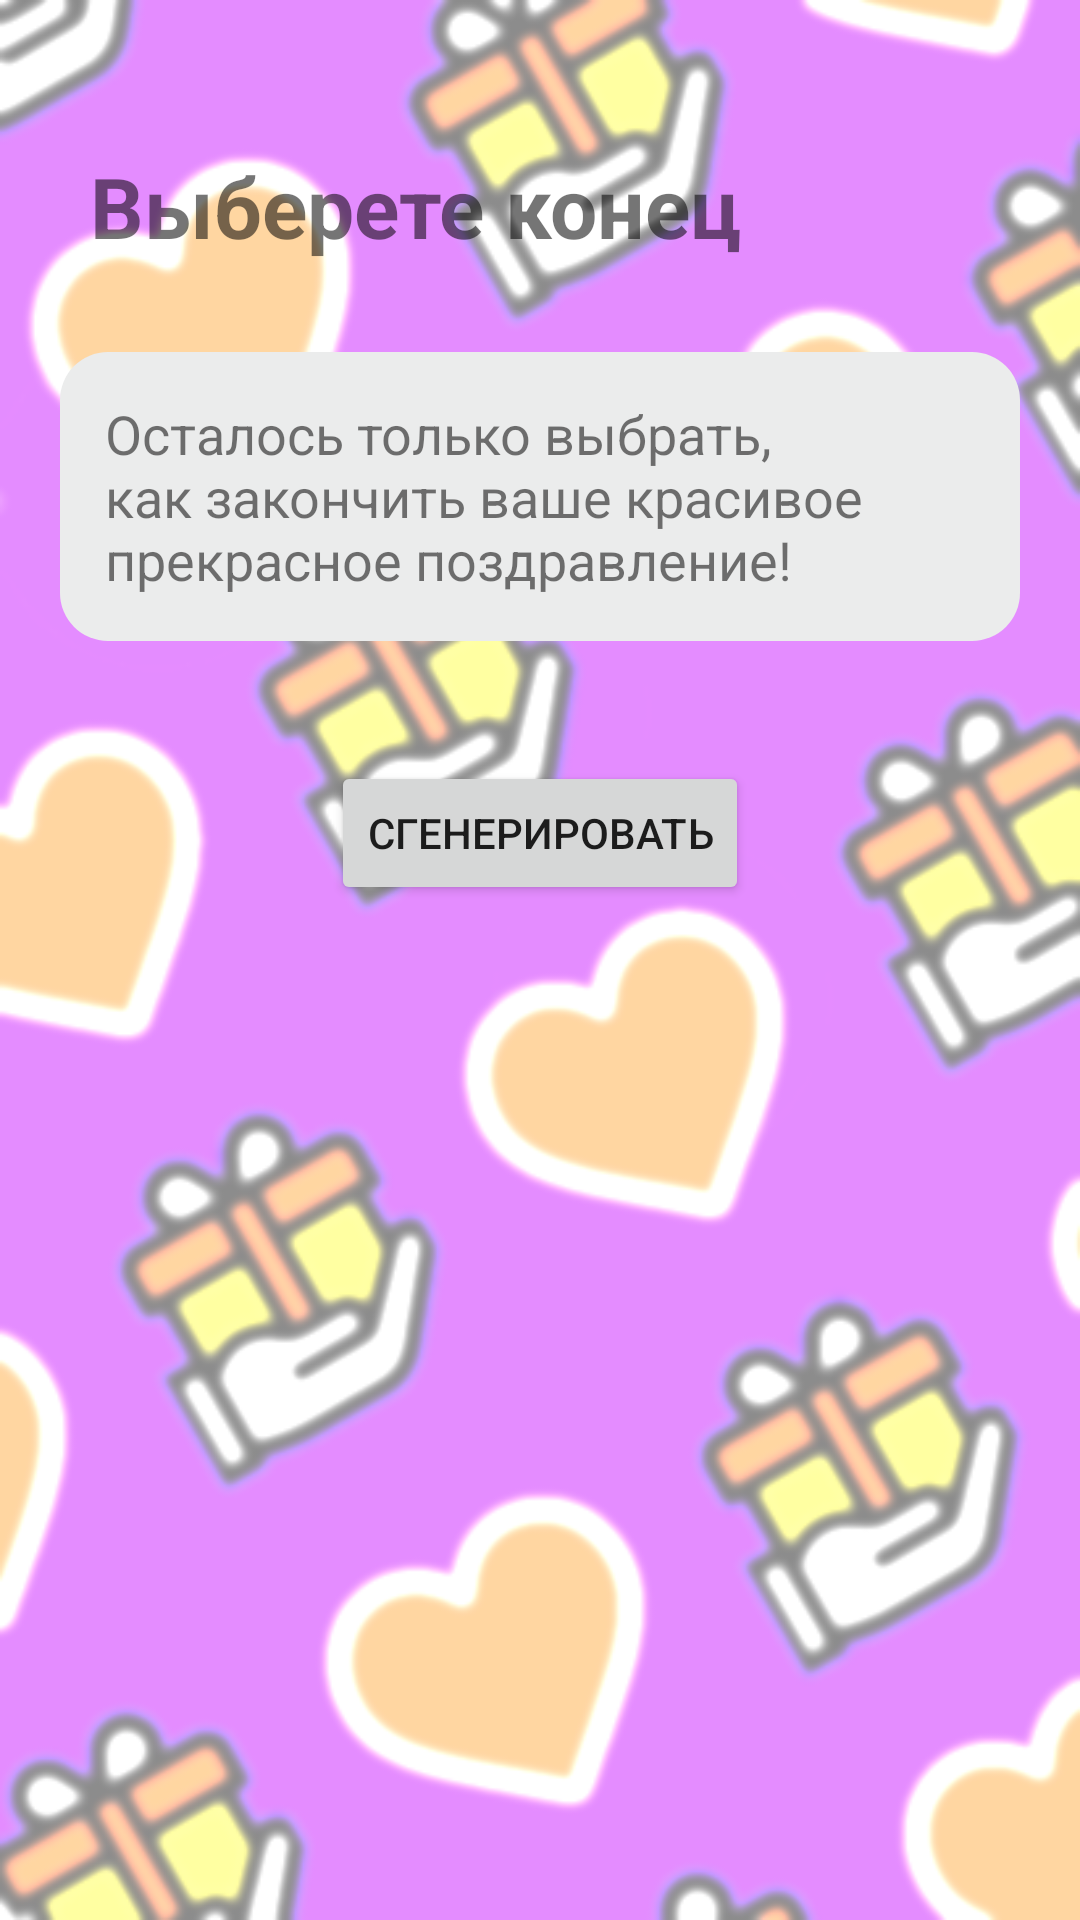

Reconstruct the res/layout file that produces this screen, plus the resources it refers to.
<!-- AndroidManifest.xml: application theme Theme.WisherApp -->
<!-- res/layout/fragment_end_setup.xml -->
<?xml version="1.0" encoding="utf-8"?>
<RelativeLayout xmlns:android="http://schemas.android.com/apk/res/android"
    xmlns:tools="http://schemas.android.com/tools"
    android:layout_width="match_parent"
    android:layout_height="match_parent"
    android:background="@drawable/bg_gift_color"
    android:padding="20dp"
    tools:context=".fragments.wishgen.EndSetupFragment">

    <TextView
        android:id="@+id/wishgen_step_3_title"
        android:layout_width="match_parent"
        android:layout_height="wrap_content"
        android:layout_marginTop="20dp"
        android:padding="10dp"
        android:textStyle="bold"
        android:background="@drawable/text_bg_white"
        android:text="Выберете конец"
        android:textSize="28sp" />

    <TextView
        android:layout_width="match_parent"
        android:id="@+id/wishgen_step_3_hint"
        android:layout_height="wrap_content"
        android:background="@drawable/card_bg"
        android:layout_marginTop="20dp"
        android:padding="15dp"
        android:layout_below="@id/wishgen_step_3_title"
        android:textStyle="normal"
        android:text="Осталось только выбрать, как закончить ваше красивое прекрасное поздравление!"
        android:textSize="18sp" />

    <ScrollView
        android:layout_width="match_parent"
        android:layout_height="wrap_content"
        android:layout_marginTop="20dp"
        android:layout_below="@id/wishgen_step_3_hint">

        <RelativeLayout
            android:layout_width="match_parent"
            android:layout_height="wrap_content">


            <androidx.recyclerview.widget.RecyclerView
                android:id="@+id/wishgen_step_3_RecyclerViewWishBlocks"
                android:layout_width="match_parent"
                android:layout_height="match_parent"
                />

            <Button
                android:layout_width="wrap_content"
                android:layout_height="wrap_content"
                android:id="@+id/step_3_nextStepButton"
                android:layout_marginTop="20dp"
                android:layout_below="@id/wishgen_step_3_RecyclerViewWishBlocks"
                android:text="Сгенерировать"
                android:layout_centerInParent="true"/>

        </RelativeLayout>

    </ScrollView>



</RelativeLayout>
<!-- resources referenced by this layout -->
<resources>
  <!-- drawable bg_gift_color: png bitmap (drawable, 136491 bytes) -->
  <!-- drawable card_bg (drawable) -->
  <?xml version="1.0" encoding="utf-8"?>
  <shape xmlns:android="http://schemas.android.com/apk/res/android">
      <solid android:color="#EBECEC" />
      <corners android:radius="16dp" />
  </shape>
  <style name="Theme.WisherApp" parent="Theme.MaterialComponents.DayNight.DarkActionBar">
          
          <item name="colorPrimary">@color/purple_500</item>
          <item name="colorPrimaryVariant">@color/purple_700</item>
          <item name="colorOnPrimary">@color/white</item>
          
          <item name="colorSecondary">@color/teal_200</item>
          <item name="colorSecondaryVariant">@color/teal_700</item>
          <item name="colorOnSecondary">@color/black</item>
          
          <item name="android:statusBarColor" tools:targetApi="l">?attr/colorPrimaryVariant</item>
          
      </style>
  <!-- not gathered from this repository: default colours our renderer supplied (Android Studio template values) -->
  <color name="purple_500">#FF6200EE</color>
  <color name="purple_700">#FF3700B3</color>
  <color name="teal_200">#FF03DAC5</color>
  <color name="teal_700">#FF018786</color>
  <color name="black">#FF000000</color>
  <color name="white">#FFFFFFFF</color>
</resources>
